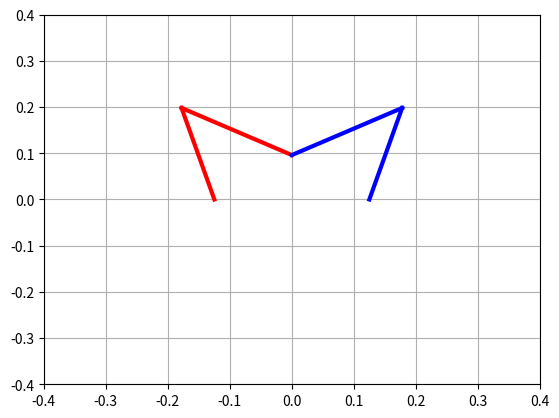

Python code for this plot:
import numpy as np
import matplotlib.pyplot as plt

# Table 7.1 The MDH parameters of the five-bar legs
# ij a(ij) μ_ij σ_ij γ_ij b_ij α_ij d_ij θ_ij r_ij
# 11 0     1    0    0    0    0    d11  q11  0
# 12 11    0    0    0    0    0    d12  q12  0
# 13 12    0    0    0    0    π    d13  q13  0
# 14 13    0    1    0    0    0    q14  0    0
# 21 0     1    0    0    0    0    d21  q21  0
# 22 21    0    0    0    0    0    d22  q22  0
# 23 22    0    2    0    0    0    d23  0    0


class Arm(object):
    """ This class contain the representation o a 2 dof plannar robotic arm

    Attributes:
        d_ (np.ndarray): 2X1 proximal and distal link length.
        wkMode_ (int): Current working mode of the arm.
        base_ (double): distance form the origin to the base of the arm.
        rOA (np.ndarray): 2x1 point in task space that represent the union
        between the proximal and distal links.

    """

    def __init__(self, d: np.ndarray, wkMode: int) -> None:
        """__init_ method:

        Arg:
            d (np.ndarray): 3X1 d column of MDH matrix
            wkMode (int): Current working mode of the arm.

        """
        self.d_ = d[1:]  # proximal and distal links
        self.wkMode_ = wkMode  # +1 -1
        self.base_ = np.array([d[0], 0.0], dtype=float)
        self.rOA = np.array([0.0, 0.0], dtype=float)


class FiveBar(object):
    """ This class implement a model of a five bars robot also know as
    scara parallel robot. Units are in meters [m] and radians [rad].

    Atributtes:
        arms (list(Arm)): 2X1 list that cointain the 2 dof arms.
        endEff (np.ndarray): 3X1 vector that represent the
            end effector pose [x,y,z].
        assMode (int): Current assembly mode.
        q (np.ndarray): joints position in radians

    """

    def __init__(self, d1: np.ndarray, d2: np.ndarray) -> None:
        """__init_ method:

        Arg:
            d1 (np.ndarray): 3X1 d column of MDH matrix
            d2 (np.ndarray): 3X1 d column of MDH matrix

        """
        self.arms = [Arm(d1, 1), Arm(d2, 1)]
        # End Effector co0rdinates
        self.endEff = np.array([0.0, 0.0, 0.0], dtype=float)
        self.assMode = 1  # +1 o -1
        self.q = np.array([0.0, 0.0, 0.0], dtype=float)

    def ikine(self, *args) -> np.ndarray:
        """ Inverse kinematics

        Arg:
            p (np.ndarray): 3x1 vector. Dessire end effector pose [x, y, z]

        Retrun:
            q (np.ndarray): 3X1 vector. Joint position for achive dessire pose
                [q1, q2, d3]

        """
        if len(args) == 1:
            p = args[0][:2]  # EndEff x-y
            # z axis is equal to q[2]
            self.q[2] = args[0][-1]
        else:
            p = self.endEff[:2]
            # z axis is equal to q[2]
            self.q[2] = self.endEff[-1]

        for i, arm in enumerate(self.arms):
            phi = np.linalg.norm(-p+arm.base_)
            if phi <= arm.d_.sum():  # si es = esta en una singularidad serie
                f = (p - arm.base_) / 2
                h = np.sqrt(4 * arm.d_[0]**2 - phi**2) * \
                    np.array([f[1], -f[0]]) / phi

                r = f + arm.wkMode_ * h

                # Update robot
                self.q[i] = np.arctan2(r[1], r[0])
            else:
                # TODO:Implementar alguna forma para que no se bloquee.
                print('Point outside of workspace')
        return self.q

    def fkine(self, *args) -> np.ndarray:
        """ Forward kinematics

        Arg:
            q (np.ndarray): 3X1 vector. Joint position for achive dessire pose
                [q1, q2, d3]

        Retrun:
            p (np.ndarray): 3x1 vector. Dessire end effector pose [x, y, z]

        """
        if len(args) == 1:
            q = args[0]
        else:
            q = self.q

        rOA1 = self.arms[0].base_ + self.arms[0].d_[0] * \
            np.array([np.cos(q[0]), np.sin(q[0])])
        rOA2 = self.arms[1].base_ + self.arms[1].d_[0] * \
            np.array([np.cos(q[1]), np.sin(q[1])])

        phi = np.linalg.norm(rOA1 - rOA2)

        if phi <= self.arms[0].d_[1] + self.arms[1].d_[1]:
            f = (rOA2 - rOA1) / 2.0
            h = np.sqrt(4 * self.arms[0].d_[0]**2 - phi**2) * \
                np.array([-f[1], f[0]]) / phi

            # In working mode +- we have to change the assembly mode
            if (self.arms[0].wkMode_ == 1 and
                    self.arms[1].wkMode_ == -1):
                p = rOA1 + f - self.assMode * h
            else:
                p = rOA1 + f + self.assMode * h

            p = np.append(p, q[-1])
            # Update robot
            self.endEff = p
            self.arms[0].rOA = rOA1
            self.arms[1].rOA = rOA2
            return p
        else:
            print('Imposible to solve inverse kinematic')
            return np.NaN

    def showRobot(self):
        """ Show robot with numpy

        """
        # Link 11
        l11_x = [self.arms[0].base_[0], self.arms[0].rOA[0]]
        l11_y = [self.arms[0].base_[1], self.arms[0].rOA[1]]

        # Link 12
        l12_x = [self.arms[0].rOA[0], self.endEff[0]]
        l12_y = [self.arms[0].rOA[1], self.endEff[1]]

        # Link 21
        l21_x = [self.arms[1].base_[0], self.arms[1].rOA[0]]
        l21_y = [self.arms[1].base_[1], self.arms[1].rOA[1]]

        # Link 22
        l22_x = [self.arms[1].rOA[0], self.endEff[0]]
        l22_y = [self.arms[1].rOA[1], self.endEff[1]]

        # Arm 1
        plt.plot(l11_x, l11_y, color='r', linewidth=3.0)
        plt.plot(l12_x, l12_y, color='r', linewidth=3.0)
        # Arm 2
        plt.plot(l21_x, l21_y, color='b', linewidth=3.0)
        plt.plot(l22_x, l22_y, color='b', linewidth=3.0)

        plt.axis(0.4*np.array([-1, 1, -1, 1]))
        plt.grid(True)
        plt.show()


def main():
    l = 0.205  # noqa
    b = 0.125
    five = FiveBar(np.array([-b, l, l]), np.array([b, l, l]))
    five.endEff = np.array([0.0, 0.3])
    print("-+ mode 1")
    five.arms[0].wkMode_ = -1
    five.ikine()
    print(five.q)
    five.assMode = -1
    five.fkine()
    print(five.endEff)
    five.showRobot()


if __name__ == "__main__":
    main()
